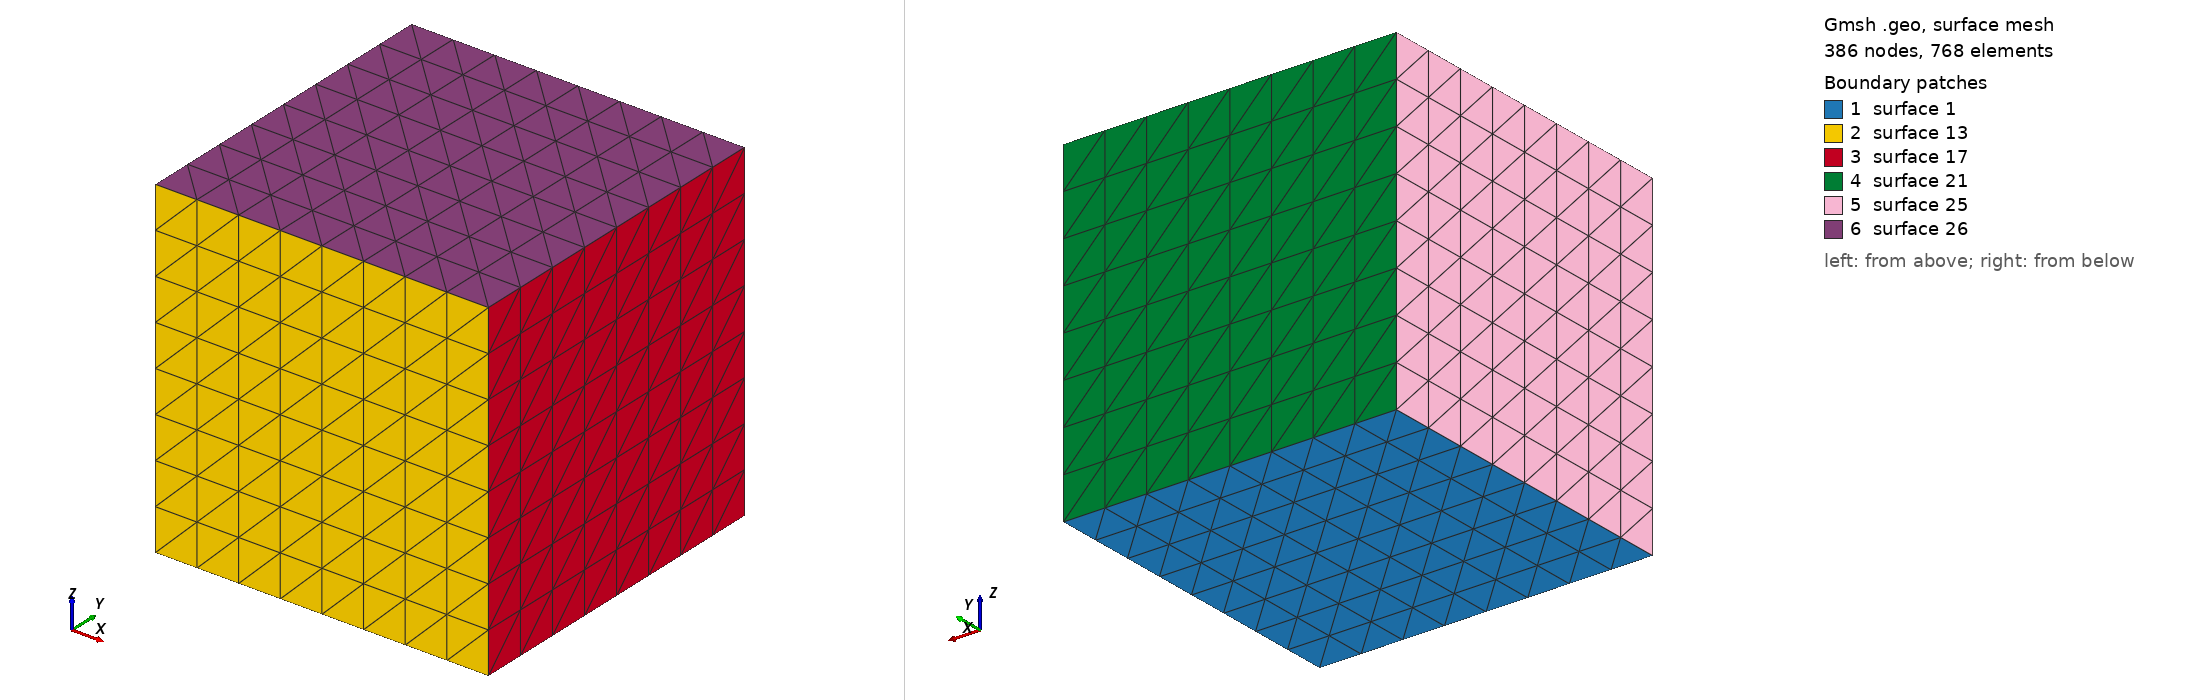

Gmsh geometry script, surface-meshed: 386 nodes, 768 surface elements. Boundary patches (legend numbers): 1 surface 1, 2 surface 13, 3 surface 17, 4 surface 21, 5 surface 25, 6 surface 26. Left view from above one corner, right view from below the opposite corner. The script declares no physical surfaces, so the legend lists its geometric surfaces. The drawing asked Gmsh for element sizes between 1% and 20% of the model's largest extent; the script's own settings can give other sizes.

=== tet3.geo (drawn) ===
msh = 9;
cl  = 2;

l = 1;

Point(1) = {0, 0, 0, cl};
Point(2) = {l, 0, 0, cl};
Point(3) = {l, l, 0, cl};
Point(4) = {0, l, 0, cl};

Line(1) = {1, 2};
Line(2) = {2, 3};
Line(3) = {3, 4};
Line(4) = {4, 1};

Line Loop(1)     = {1, 2, 3, 4};
Plane Surface(1) = {1};

Transfinite Line {1, 2, 3, 4} = msh Using Progression 1;
Transfinite Surface {1};

Extrude {0, 0, 1} {
  Surface{1};
  Layers{msh - 1};
}

Physical Volume(7) = {1};
